Photos from the image-classification dataset "dataset" in the GitHub repository alevinas/minecraftImagesRNA. Its 6 classes are: araña, cerdo, creeper, gato, vaca, zombie.

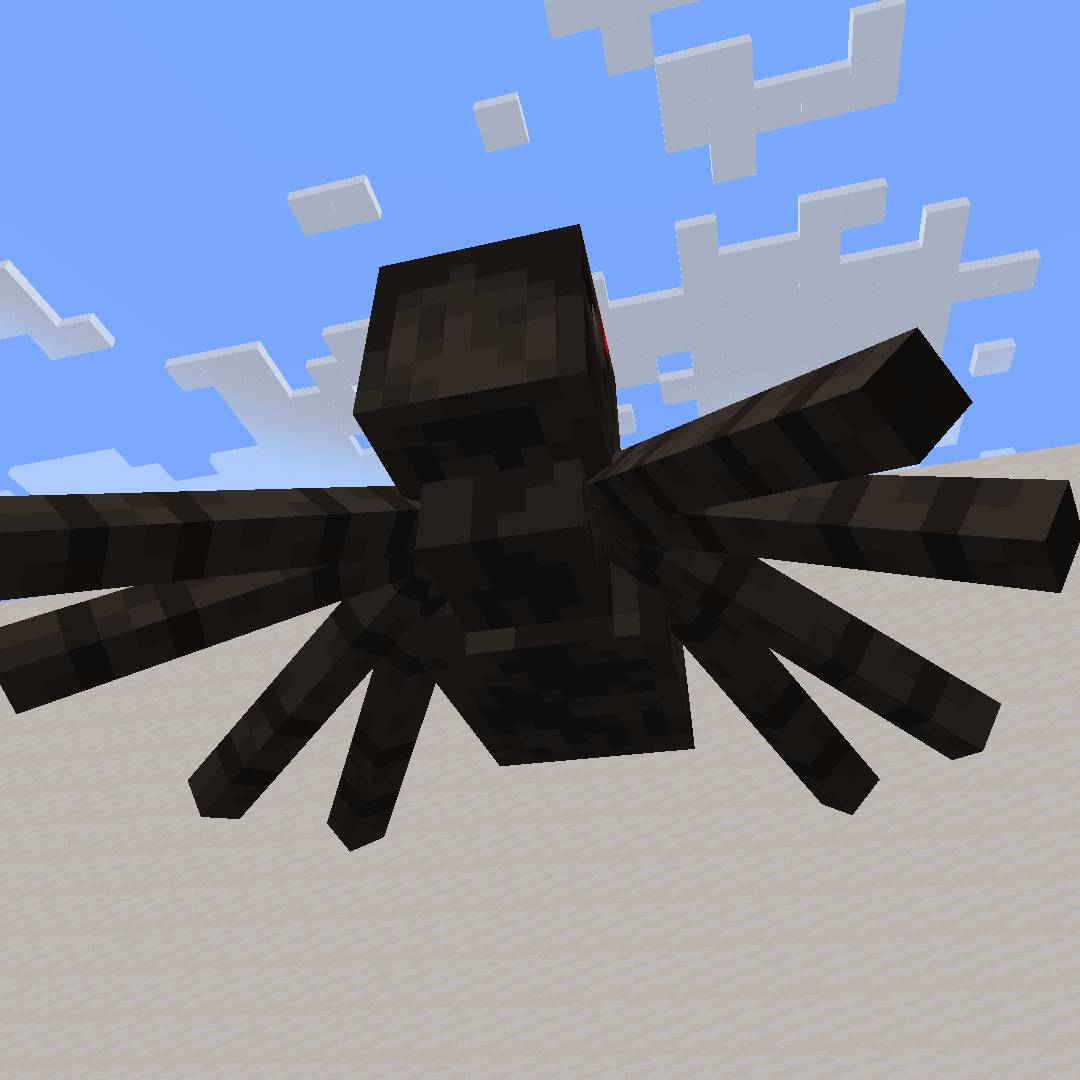
Label: araña

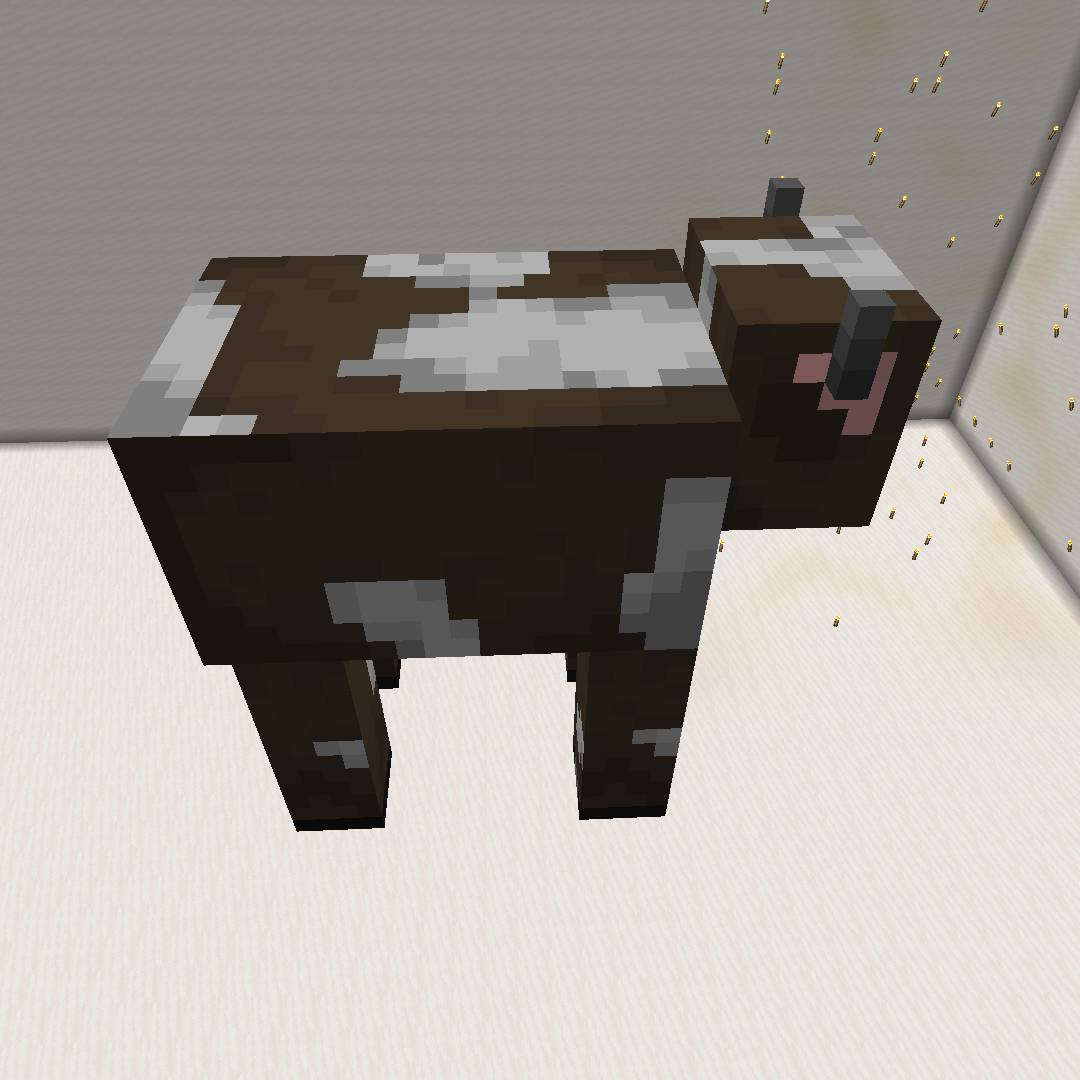
Label: vaca

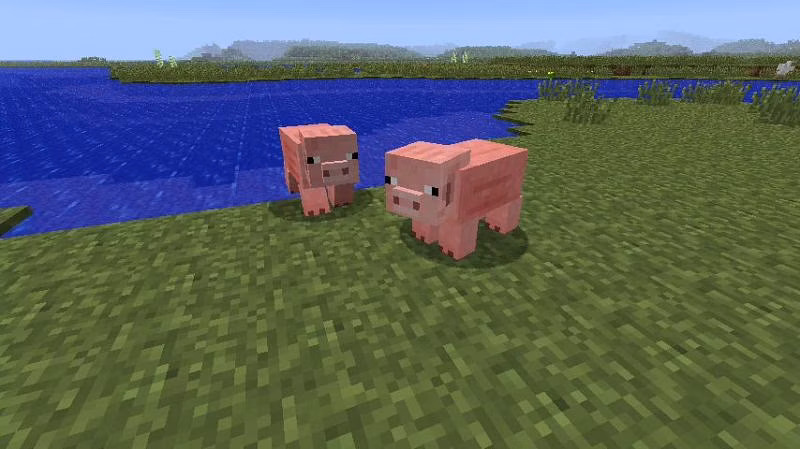
Label: cerdo

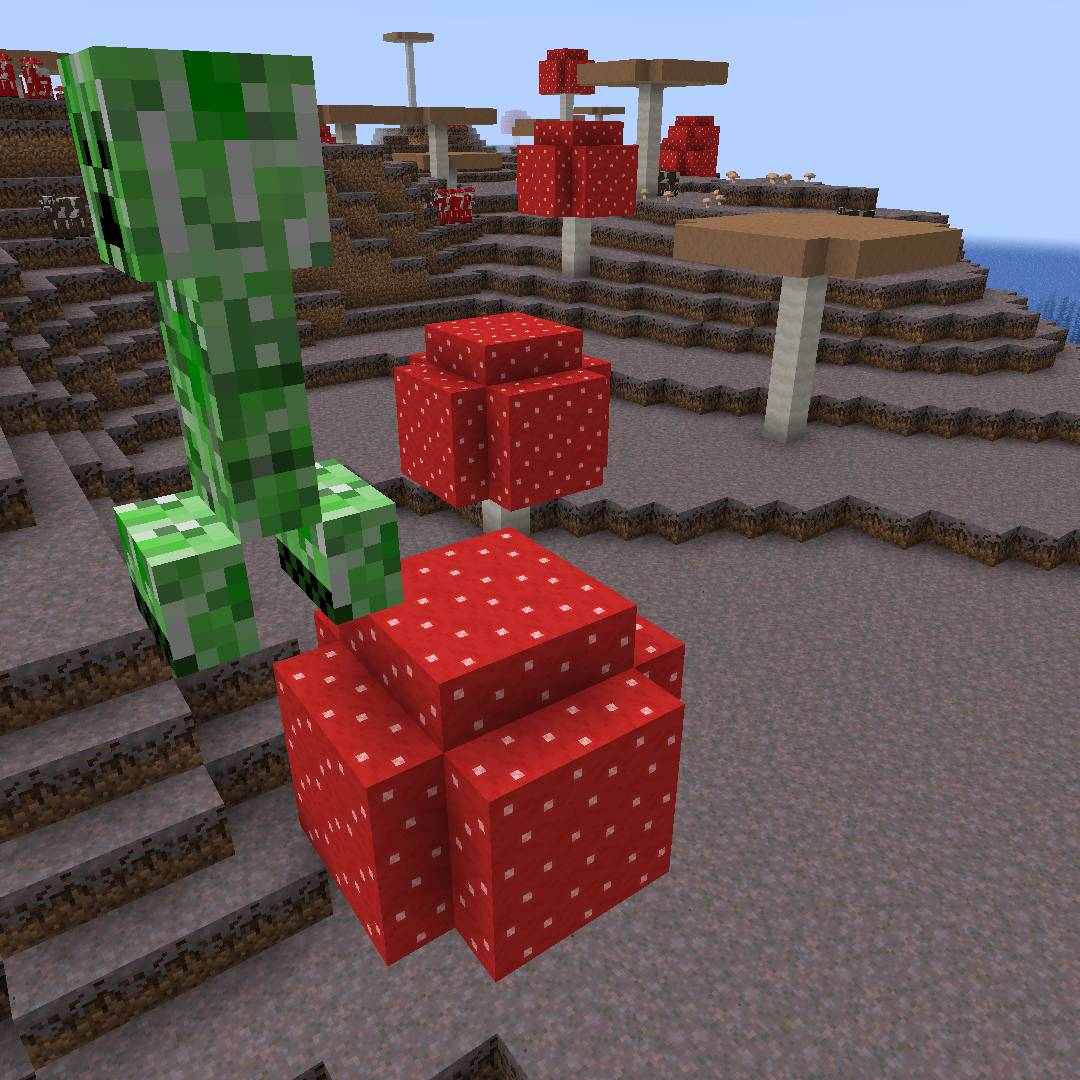
Label: creeper

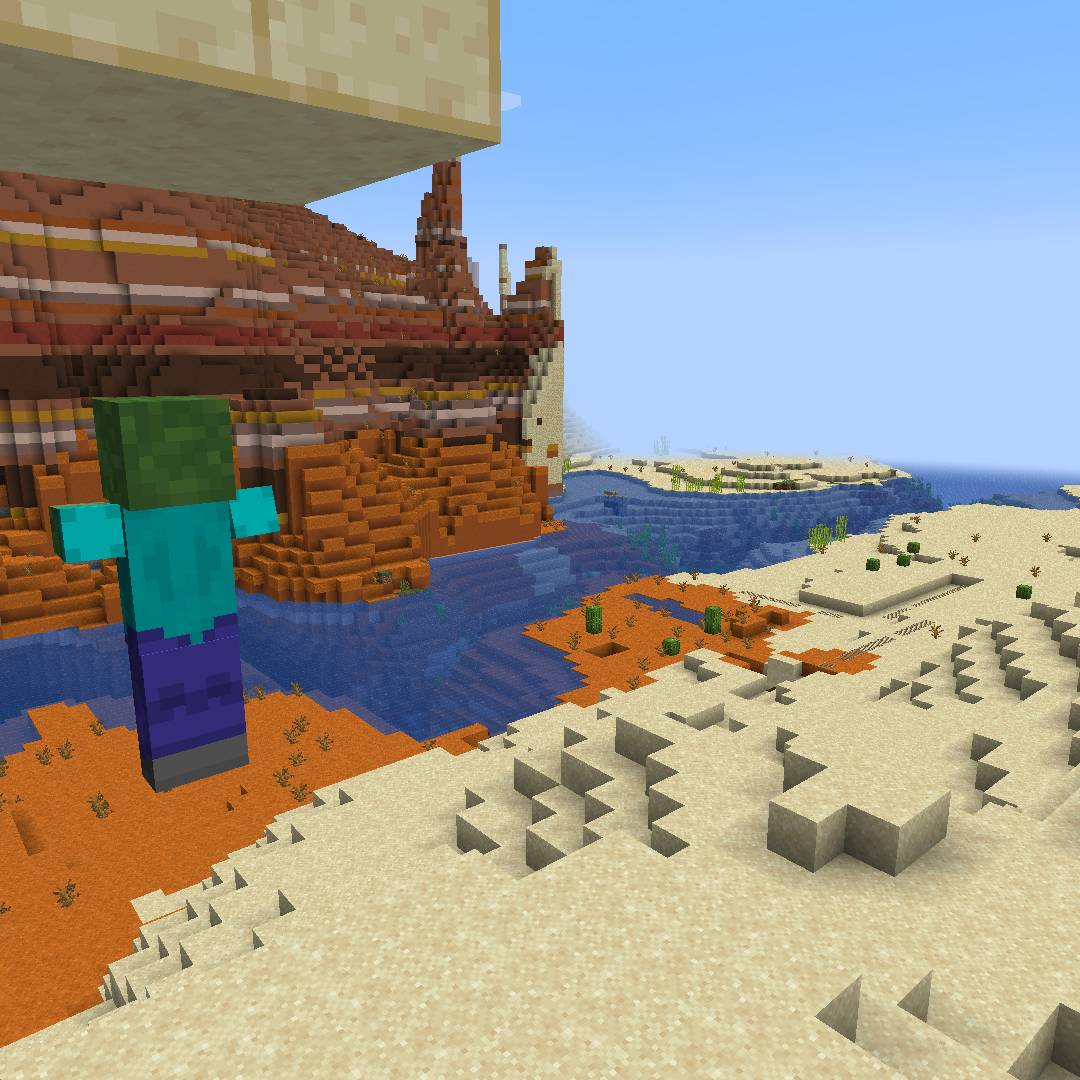
Label: zombie

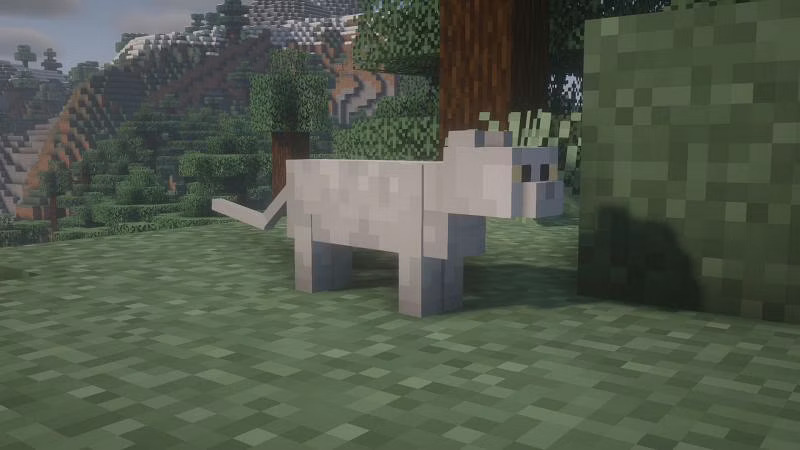
Label: gato
